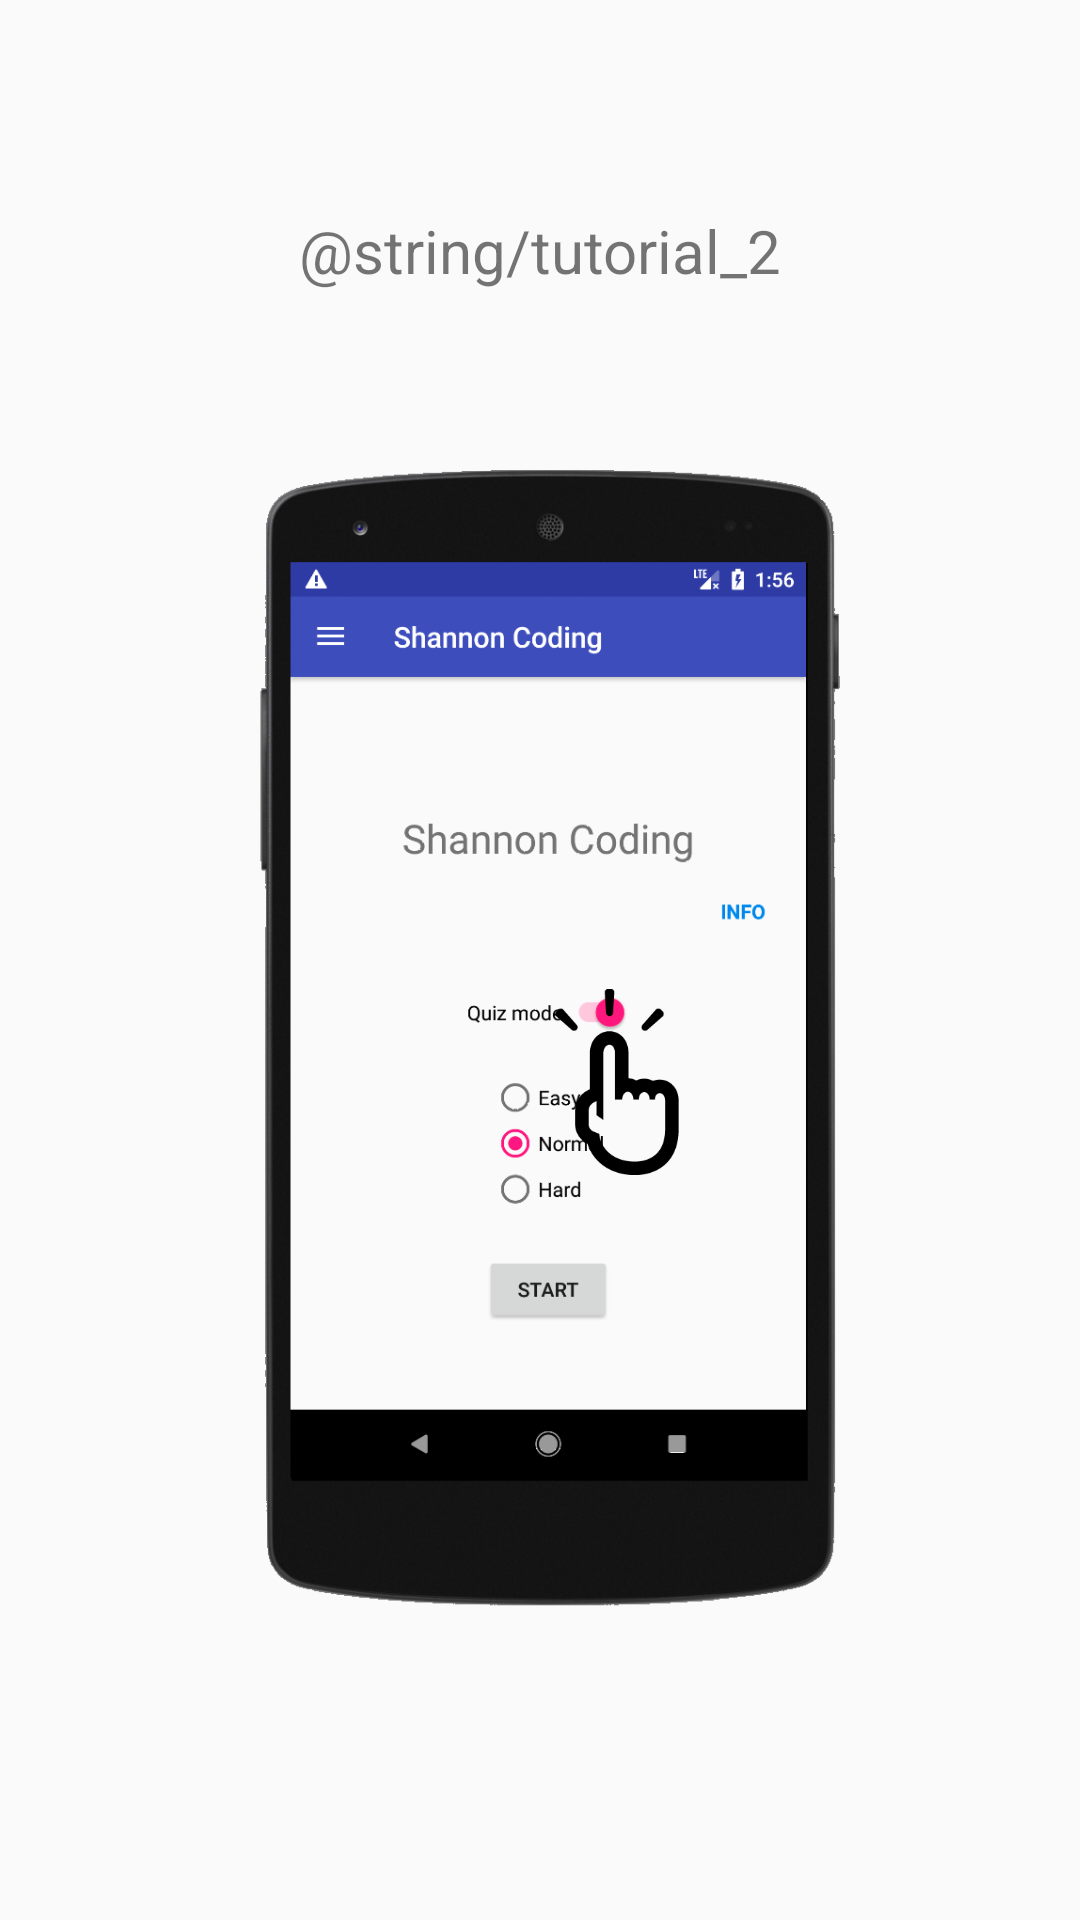

The Android layout XML behind this screen, and the referenced resources:
<!-- AndroidManifest.xml: application theme AppTheme -->
<!-- res/layout/fragment_tutorial_2.xml -->
<?xml version="1.0" encoding="utf-8"?>
<android.support.constraint.ConstraintLayout xmlns:android="http://schemas.android.com/apk/res/android"
    xmlns:app="http://schemas.android.com/apk/res-auto"
    android:layout_width="match_parent"
    android:layout_height="match_parent"
    android:elevation="4dp">

    <TextView
        android:id="@+id/textView3"
        android:layout_width="wrap_content"
        android:layout_height="wrap_content"
        android:layout_marginEnd="@dimen/padding_normal"
        android:layout_marginStart="@dimen/padding_normal"
        android:layout_marginTop="70dp"
        android:text="@string/tutorial_2"
        android:textAlignment="center"
        android:textSize="@dimen/app_text_size_xlarge"
        app:layout_constraintEnd_toEndOf="parent"
        app:layout_constraintStart_toStartOf="parent"
        app:layout_constraintTop_toTopOf="parent" />

    <ImageView
        android:id="@+id/imageView2"
        android:layout_width="220dp"
        android:layout_height="380dp"
        android:layout_marginBottom="60dp"
        android:layout_marginEnd="8dp"
        android:layout_marginStart="@dimen/padding_normal"
        android:layout_marginTop="@dimen/padding_normal"
        app:layout_constraintBottom_toBottomOf="parent"
        app:layout_constraintEnd_toEndOf="parent"
        app:layout_constraintStart_toStartOf="parent"
        app:layout_constraintTop_toBottomOf="@+id/textView3"
        app:srcCompat="@drawable/tutorial_2" />

    <ImageView
        android:id="@+id/imageView4"
        android:layout_width="64dp"
        android:layout_height="62dp"
        android:layout_marginBottom="8dp"
        android:layout_marginEnd="8dp"
        android:layout_marginStart="8dp"
        android:layout_marginTop="8dp"
        app:layout_constraintBottom_toBottomOf="@+id/imageView2"
        app:layout_constraintEnd_toEndOf="parent"
        app:layout_constraintHorizontal_bias="0.592"
        app:layout_constraintStart_toStartOf="parent"
        app:layout_constraintTop_toTopOf="@+id/imageView2"
        app:layout_constraintVertical_bias="0.546"
        app:srcCompat="@drawable/icon_tap" />
</android.support.constraint.ConstraintLayout>
<!-- resources referenced by this layout -->
<resources>
  <dimen name="app_text_size_xlarge">20sp</dimen>
  <dimen name="padding_normal">16dp</dimen>
  <!-- drawable icon_tap: png bitmap (drawable, 3051 bytes) -->
  <!-- drawable tutorial_2: png bitmap (drawable, 243913 bytes) -->
  <style name="AppTheme" parent="Theme.AppCompat.Light.NoActionBar">
          
          <item name="colorPrimary">@color/colorPrimary</item>
          <item name="colorPrimaryDark">@color/colorPrimaryDark</item>
          <item name="colorAccent">@color/colorAccent</item>
          <item name="android:toolbarStyle">@style/ToolbarTheme</item>
          <item name="windowActionModeOverlay">true</item>
          <item name="android:windowContentTransitions">true</item>
      </style>
  <color name="colorPrimary">#3F51B5</color>
  <color name="colorPrimaryDark">#303F9F</color>
  <color name="colorAccent">#FF4081</color>
  <style name="ToolbarTheme" parent="Theme.AppCompat.Light.NoActionBar">
          <item name="android:background">@color/colorPrimary</item>
          <item name="android:textColorPrimary">@color/toolbarText</item>
          <item name="android:textColorSecondary">@color/toolbarText</item>
          <item name="titleTextAppearance">@style/TextAppearance.AppCompat.Widget.ActionBar.Title.Inverse</item>
          <item name="subtitleTextAppearance">@style/TextAppearance.AppCompat.Widget.ActionBar.Subtitle.Inverse</item>
      </style>
  <color name="toolbarText">#FFFF</color>
</resources>
